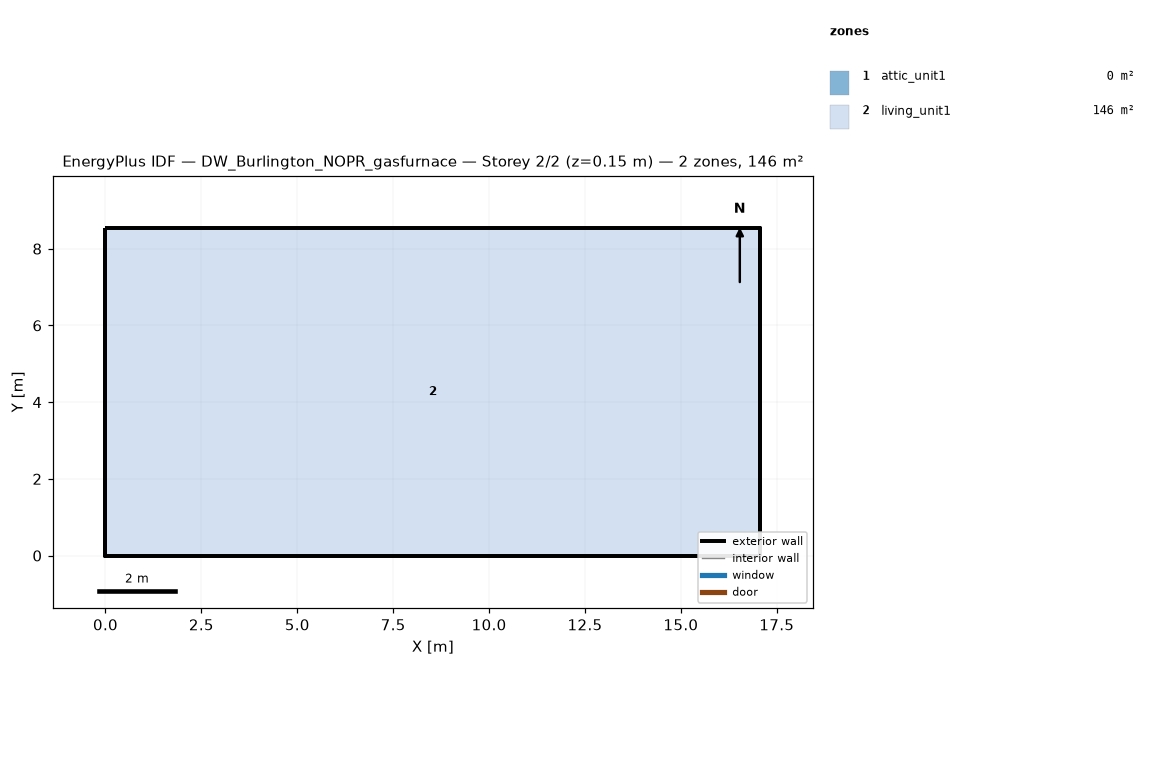
=== STOREY PLAN SPEC (per zone: floor XY polygon, exterior-wall plan segments, windows/doors) ===
zone 1: attic_unit1  (0.0 m²)
  exterior wall: (17.07, 0.00) – (17.07, 8.54) – (17.07, 4.27)  [12.8 m]
  exterior wall: (0.00, 8.54) – (0.00, 0.00) – (0.00, 4.27)  [12.8 m]
zone 2: living_unit1  (145.7 m²)
  floor: (0.00, 0.00) (0.00, 8.54) (17.07, 8.54) (17.07, 0.00)
  exterior wall: (0.00, 0.00) – (17.07, 0.00)  [17.1 m]
  exterior wall: (17.07, 0.00) – (17.07, 8.54)  [8.5 m]
  exterior wall: (17.07, 8.54) – (0.00, 8.54)  [17.1 m]
  exterior wall: (0.00, 8.54) – (0.00, 0.00)  [8.5 m]

=== DERIVED (storey summary) ===
Building: DW_Burlington_NOPR_gasfurnace
Storey: 2 of 2  (floor level z = 0.15 m)
Storey gross floor area: 145.7 m²
Zones on this storey: 2
  - attic_unit1: floor 0.0 m²; exterior wall 25.6 m (5.7 m²); WWR 0.0%
  - living_unit1: floor 145.7 m²; exterior wall 51.2 m (117.1 m²); WWR 0.0%
Zone adjacency: (none detected)